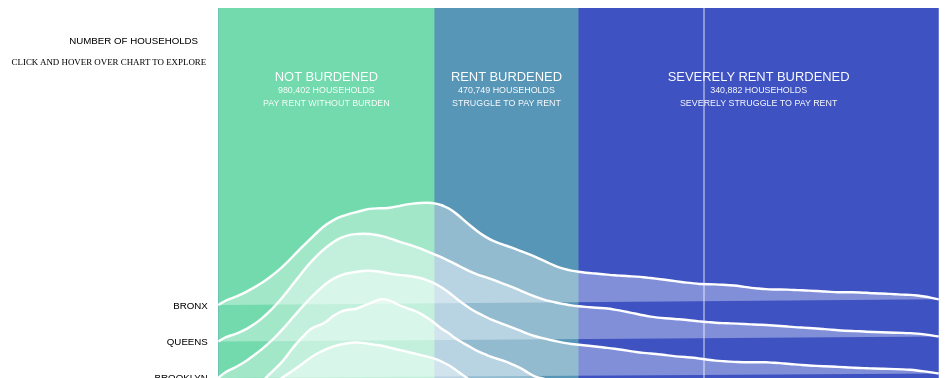
D3 v5 page, settled after 480 driven frames (8 s of simulated time); the page loaded 1 data file(s).


// ── js/rent-burden.js
// nav display on load
$(document).ready(function(){
	$("#nav>ul>li>ul>li").addClass("grey");
	$("#nyc").removeClass("grey").css("color", "#000");
})

// nav borough filter display
function filterBoroughNav(boroughId) {
	$("#nav>ul>li>ul>li").addClass("grey").css("color", "#d1d3d4");
	$("#" + boroughId).removeClass("grey").css("color", "#000");
	if (boroughId == "nyc") {
		$("#currentborough").html("&mdash;All");
	} else if (boroughId == "statenisland") {
		$("#currentborough").html("&mdash;Staten Island");
	}
	else {
		$("#currentborough").html("&mdash;" + boroughId);
	}
}

// nav clicks
$("#borough").on("click", function() {
	$("#nav>ul>li>ul>li").addClass("grey").css("color", "#d1d3d4");
	$("#nyc").removeClass("grey").css("color", "#000");
	filterBoroughNav("#nyc");
});
// nav click by filtering boroughs
$("#nav>ul>li>ul>li").on("click", function() {
	filterBoroughNav($(this).attr("id"));

	let chartBoroughClass = ".chart" + $(this).attr("id");
	$(chartBoroughClass).css("display", "block");
})

//RENT BURDEN CHART

//PARSE DATA
d3.csv('./data/nyc_pums_count_names.csv')
	.then(function(data) {

	//WEIGH DATA
	var length = data.length
	var weighted = []
	for (i = 0; i < length; i++) {
		row = data[i]
		weight = data[i].n
		for (j = 0; j<weight; j++) {
			weighted.push(row)
		}
	}

	//SORT DATA

	//BOROUGH
	var categories = ["Bronx", "Queens", "Brooklyn", "Staten Island", "Manhattan"]
	var n = categories.length

	var borough = {}
	for (i = 0; i < n; i++) {
		key = categories[i]
		filterborough = weighted.filter(function(d) {return d.borough == key})
		len = filterborough.length
		b = []
		for (j = 0; j < len; j++) {
			m = filterborough[j].GRPIP
			b.push(m)
		}
		borough[key] = b
	}
		  
	//DISTRICTS
	for (i = 0; i < n; i++) {
		var key = categories[i]
		var filterborough =  data.filter(function(d) {return d.borough == key})
		var districts = d3.map(filterborough, function(d){return(d.nyc_pums_Name)}).keys()
			if (key == "Bronx") { bronxdistricts.push(districts)}
				else if (key == "Brooklyn") { brooklyndistricts.push(districts)}
				else if (key == "Manhattan") { manhattandistricts.push(districts)}
				else if (key == "Staten Island") { statenislanddistricts.push(districts)}
				else if (key == "Queens") {queensdistricts.push(districts)}
		var m = districts.length
		for (j = 0; j < m; j++) {
			var keyd = districts[j]
			filterdistrict = filterborough.filter(function(d) {return d.nyc_pums_Name == keyd})		
			len = filterdistrict.length
			b = []
			for (k = 0; k < len; k++) {
				p = filterdistrict[k].GRPIP
				b.push(p)
			}
			if (key == "Bronx") { bronx[keyd] = b}
				else if (key == "Brooklyn") { brooklyn[keyd] = b}
				else if (key == "Manhattan") { manhattan[keyd] = b}
				else if (key == "Staten Island") { statenisland[keyd] = b}
				else if (key == "Queens") {queens[keyd] = b}
		}
	}

	//SUMMARY STATS
	alllength = weighted.length

	for (i = 0; i < alllength; i++) {
		if (weighted[i].GRPIP <= 30) { allnot += 1 }
		else if (weighted[i].GRPIP > 30 && weighted[i].GRPIP <= 50 ) { allburdened +=1 }
		else if (weighted[i].GRPIP > 50) {allsevere += 1}
	}
	allstats.push({not: allnot, burdened: allburdened, severe: allsevere})

	boroughstats = {}
	for (i = 0; i < n; i++) {
		var key = categories[i]
		not = 0
		burdened = 0
		severe = 0
		borolength = borough[key].length
		for (j = 0; j < borolength; j++) {
			if (borough[key][j] <= 30) { not += 1 }
			else if (borough[key][j] > 30 && borough[key][j] <= 50 ) { burdened +=1 }
			else if (borough[key][j] > 50) {severe += 1}
		}
		stat = {not: not, burdened: burdened, severe: severe}
		boroughstats[key] = stat
	}


	//GRAPH BACKGROUND
	svg.append("text")
		.html(allstats[0].not.toLocaleString() + " HOUSEHOLDS")
		.attr("class", "stats")
		.attr("text-anchor", "middle")
		.attr("id", "notburdened")
		.attr("x", (graphwidth*0.15))
		.attr("y", 205);
	svg.append("text")
		.attr("class", "stats")
		.html(allstats[0].burdened.toLocaleString() + " HOUSEHOLDS")
		.attr("text-anchor", "middle")
		.attr("id", "burdened")
		.attr("x", (graphwidth*0.4))
		.attr("y", 205);
	svg.append("text")
		.html(allstats[0].severe.toLocaleString() + " HOUSEHOLDS")
		.attr("class", "stats")
		.attr("text-anchor", "middle")
		.attr("id", "severelyburdened")
		.attr("x", (graphwidth*0.75))
		.attr("y", 205)

	//DENSITY & FREQUENCY CALCULATIONS

	//ALl BOROUGHS

	var kde = kernelDensityEstimator(kernelEpanechnikov(5), x.ticks(80)) // increase this 40 for more accurate density.
		var allDensity = []
		for (i = 0; i < n; i++) {
			key = categories[i]
			density = kde(borough[key])
			len = borough[key].length
			var freq = {}
			var perc = {}
			for(var j = 0; j < len; j++){
				var num = borough[key][j];
				freq[num] = freq[num] ? freq[num] + 1 : 1;
			}
			for (var k = 1; k < 101; k++){
				if (freq[k] > 0){
				perc[k] = (freq[k] / len)*100}
				else {perc[k] = 0}
			}
			allDensity.push({key: key.toUpperCase(), density: density, frequency: freq, percent: perc})
		}
		for (i = 0; i < n; i++) {
			allDensity[i].density[0][1] = 0
		}

		console.log(allDensity)


	//DISTRICTS
	for (i = 0; i < n; i++) {
		var key = categories[i]
		if (key == "Bronx") { 
			values = bronx
			districts = bronxdistricts
			densityb = bronxdensity}
		else if (key == "Brooklyn") { 
			values = brooklyn
			districts = brooklyndistricts
			densityb = brooklyndensity}
		else if (key == "Manhattan") { 
			values = manhattan
			districts = manhattandistricts
			densityb = manhattandensity}
		else if (key == "Staten Island") { 
			values = statenisland
			districts = statenislanddistricts
			densityb = statenislanddensity}
		else if (key == "Queens") {
			values = queens
			districts = queensdistricts
			densityb = queensdensity}
		m = districts[0].length

		for (j = 0; j < m; j++) {
			keyd = districts[0][j]
			density = kde(values[keyd])
			var freq = {}
			var perc = {}
			var len = values[keyd].length
			for(var k = 0; k < len; k++){
				var num = values[keyd][k];
				freq[num] = freq[num] ? freq[num] + 1 : 1;
			}
			for (var l = 1; l < 101; l++){
				if (freq[l] > 0){
				perc[l] = (freq[l] / len)*100}
				else {perc[l] = 0}
			}
			densityb.push({key: keyd, density: density, frequency: freq, percent: perc})
		}
	  }

	for (i = 0; i < bronxdistricts[0].length; i++) {
		bronxdensity[i].density[0][1] = 0
	}
	for (i = 0; i < brooklyndistricts[0].length; i++) {
		brooklyndensity[i].density[0][1] = 0
	}
	for (i = 0; i < queensdistricts[0].length; i++) {
		queensdensity[i].density[0][1] = 0
	}
	for (i = 0; i < manhattandistricts[0].length; i++) {
		manhattandensity[i].density[0][1] = 0
	}
	for (i = 0; i < statenislanddistricts[0].length; i++) {
		statenislanddensity[i].density[0][1] = 0
	}

	//RIDGELINE PLOT

	//ALL BOROUGHS
	svg.selectAll("areas")
		.append("g")
			.attr("class", "ridgeline")
		.data(allDensity)
		.enter()
		.append("path")
			.attr("transform", function(d){return("translate(0," + (yName(d.key)-height-100) +")" )})
			.attr("fill", "white")
			.attr("fill-opacity", 0.35)
			.attr("stroke", "white")
			.attr("stroke-width", 3)
			.attr("class", "borough-chart")
			.attr("id", function(d){return( d.key.replace(/\s+/g, '')+"-path")})
			.style("visibility", "visible")
		.datum(function(d){return(d.density)})
			.attr("d",  d3.line()
			.curve(d3.curveBasis)
			.x(function(d) { return x(d[0]); })
			.y(function(d) { return y(d[1]); })
		)

	//BY BOROUGH
	plotBoroguhRidgeline("bronx");
	plotBoroguhRidgeline("brooklyn");
	plotBoroguhRidgeline("manhattan");
	plotBoroguhRidgeline("queens");
	plotBoroguhRidgeline("statenisland");

	//TOOLTIP

		//TEMP TOOLTIP
		svg.append("line")
		  .attr("x1", 600)
		  .attr("x2", 600)
		  .attr("y1", 100)
		  .attr("y2", graphheight+100)
		  .style("stroke", "white")
		  .style("stroke-width", "1px")
		  .attr("id", "temptooltip")
		  .attr("visibility", "visible")
		svg.append("text")
			.html("67%")
			.attr("x", 595)
			.attr("y", graphheight+100+25)
			.attr("id", "temptooltip")
			.attr("font-family", "Graphik-Bold")
			.attr("font-size", "20px")
			.attr("fill", "#3E52C2")
			.attr("visibility", "visible")



	//var boroughnumber = 0

	var mouseG = svg.append("g")
	  .attr("class", "mouse-over-effects");

	  mouseG.append("path")
	  .attr("class", "mouse-line")
	  .style("stroke", "white")
	  .style("stroke-width", "1px")
	  .style("opacity", "0");

	  mouseG.append("path")
	  .attr("class", "mouse-line-temp")
	  .style("stroke", "white")
	  .style("stroke-width", "1px")
	  .style("opacity", "0");




	  mouseG.append('svg:rect') 
	  .attr('width', graphwidth) 
	  .attr('height', graphheight+100)
	  .attr('fill', 'none')
	  .attr('id', 'rect1')
	  .attr('pointer-events', 'all')
	  .on('mouseout', function() { 
		  d3.select(".mouse-line, .mouse-line-temp")
		  .style("opacity", "0")
		  .style("color", "white");
		  tooltip.style("visibility", "hidden")
		  tooltip2.style("visibility", "hidden")
		  tooltip3.style("visibility", "hidden")
		  tooltip4.style("visibility", "hidden")
		  tooltip5.style("visibility", "hidden")
		  tooltip6.style("visibility", "hidden")
		  tooltip7.style("visibility", "hidden")
		  })
	  .on('mouseover', function() { 
		  d3.select(".mouse-line")
		  .style("opacity", "1")
		  .style("color", "white");
		  tooltip.style("visibility", "visible")
		  tooltip2.style("visibility", "visible")
		  tooltip3.style("visibility", "visible")
		  tooltip4.style("visibility", "visible")
		  tooltip5.style("visibility", "visible")
		  tooltip6.style("visibility", "visible")
		  tooltip7.style("visibility", "visible")
		  d3.selectAll("#temptooltip").style("visibility","hidden")
		  })

	  .on('mousemove', function() { 
		  var mouse = d3.mouse(this);
		  d3.select(".mouse-line")
		  .attr("d", function() {
			  var d = "M" + mouse[0] +  "," + graphheight+100;
			  d += " " + mouse[0]  + "," + 100;
			  return d;
			  })
		  var x = document.getElementById('bg').getBoundingClientRect().height
		  var y = Math.round((mouse[0]/(graphwidth))*100)
		  var percentcolor = ""
			  if (y<=30){percentcolor = "#72DAAC"}
			  else if (y>30 && y<=50 ){percentcolor = "#5896B7"}
			  else if (y>50){percentcolor = "#3E52C2"}
		  tooltip.style("left",(d3.event.pageX-10)+"px").html(  y + "%" ).style("color", percentcolor)

		  if (y>0){

			nyctoolstat = []
			nycless=0
			for (i = 0; i < weighted.length; i++) {
				if (weighted[i].GRPIP <= y) { nycless += 1 }
			}
			nyclesspct = Math.round((nycless/weighted.length)*100)
			nycmorepct = Math.round( (100-nyclesspct))
			nyctoolstat.push({less: nyclesspct, more: nycmorepct})

			tooltip2.style("top", (d3.event.pageY-180)+"px").style("left",(d3.event.pageX-110)+"px")
		//	.html("<div class='ttp'><div class = 'ttplabel'>IN NYC</div>" + 
		//	"<div class='ttpbar'><span style = 'padding-top: 0.2em; float: right; background-color: #3E52C2; text-align: right; height: 12px; width:" + (nyctoolstat[0].more)*0.99 +"%;'>" + nyctoolstat[0].more + "%</span><span style = 'padding-top: 0.2em; height: 12px; float: left; background-color: #72DAAC; text-align: left; width:" + (nyctoolstat[0].less)*0.99 + "%'>" + nyctoolstat[0].less + "%</span></div>"
		//	+ "<div class='barlabel'><span style = 'text-align:left; float: left;'>PAY LESS</span><span style = 'text-align: center; floath: middle'>HOUSEHOLDS</span><span style = 'text-align: right; float: right;'>PAY MORE</span></div></div>")

			.html("<div class='ttp'><div class = 'ttplabel'>IN NYC</div>" + 
			"<div class='ttpbar'><span style = 'padding-top: 0.2em; float: right; background-color: #3E52C2; text-align: right; height: 12px; width:" + (nyctoolstat[0].more)*0.99 +"%;'>" + "</span><span style = 'padding-top: 0.2em; height: 12px; float: left; background-color: #72DAAC; text-align: left; width:" + (nyctoolstat[0].less)*0.99 + "%'>" +  "</span></div>"
			+ "<div class='barlabel'><span style = 'text-align:left; float: left; font-size: 12px;'>" + nyctoolstat[0].less + "%</span><span style = 'text-align: center; float: middle;'>HOUSEHOLDS</span><span style = 'text-align: right; float: right; font-size: 12px'>" + nyctoolstat[0].more + "%</span></div><div class = 'barlabel'><span style = 'float: left; text-align; left;'>PAY LESS</span><span style = 'float: right; text-align: right;'>PAY MORE</span></div></div>")
			}

			boropct = {}
			for (i = 0; i < n; i++) {
				var key = categories[i]
				boroless = 0
				borolength = borough[key].length
				for (j = 0; j < borolength; j++) {
					if (borough[key][j] <= y) { boroless += 1 }
				}
				borolesspct =  Math.round((boroless/borolength)*100)
				boromorepct = Math.round( (100-borolesspct))
					pct = {less: borolesspct, more: boromorepct}
							boropct[key] = pct
					}

		tooltip3.style("top", (d3.event.pageY-180)+"px").style("left",(d3.event.pageX-110)+"px")
				.html("<div class='ttp'><div class = 'ttplabel'>IN BRONX</div>" + 
				"<div class='ttpbar'><span style = 'padding-top: 0.2em; float: right; background-color: #3E52C2; text-align: right; height: 12px; width:" + (boropct.Bronx.more)*0.99 +"%;'>" + "</span><span style = 'padding-top: 0.2em; height: 12px; float: left; background-color: #72DAAC; text-align: left; width:" + (boropct.Bronx.less)*0.99 + "%'>" +  "</span></div>"
				+ "<div class='barlabel'><span style = 'text-align:left; float: left; font-size: 12px;'>" + boropct.Bronx.less + "%</span><span style = 'text-align: center; float: middle;'>HOUSEHOLDS</span><span style = 'text-align: right; float: right; font-size: 12px'>" + boropct.Bronx.more + "%</span></div><div class = 'barlabel'><span style = 'float: left; text-align; left;'>PAY LESS</span><span style = 'float: right; text-align: right;'>PAY MORE</span></div></div>")
			
		tooltip4.style("top", (d3.event.pageY-180)+"px").style("left",(d3.event.pageX-110)+"px")
				.html("<div class='ttp'><div class = 'ttplabel'>IN BROOKLYN</div>" + 
				"<div class='ttpbar'><span style = 'padding-top: 0.2em; float: right; background-color: #3E52C2; text-align: right; height: 12px; width:" + (boropct.Brooklyn.more)*0.99 +"%;'>" + "</span><span style = 'padding-top: 0.2em; height: 12px; float: left; background-color: #72DAAC; text-align: left; width:" + (boropct.Brooklyn.less)*0.99 + "%'>" +  "</span></div>"
				+ "<div class='barlabel'><span style = 'text-align:left; float: left; font-size: 12px;'>" + boropct.Brooklyn.less + "%</span><span style = 'text-align: center; float: middle;'>HOUSEHOLDS</span><span style = 'text-align: right; float: right; font-size: 12px'>" + boropct.Brooklyn.more + "%</span></div><div class = 'barlabel'><span style = 'float: left; text-align; left;'>PAY LESS</span><span style = 'float: right; text-align: right;'>PAY MORE</span></div></div>")
			
		tooltip5.style("top", (d3.event.pageY-180)+"px").style("left",(d3.event.pageX-110)+"px")
				.html("<div class='ttp'><div class = 'ttplabel'>IN QUEENS</div>" + 
				"<div class='ttpbar'><span style = 'padding-top: 0.2em; float: right; background-color: #3E52C2; text-align: right; height: 12px; width:" + (boropct.Queens.more)*0.99 +"%;'>" + "</span><span style = 'padding-top: 0.2em; height: 12px; float: left; background-color: #72DAAC; text-align: left; width:" + (boropct.Queens.less)*0.99 + "%'>" +  "</span></div>"
				+ "<div class='barlabel'><span style = 'text-align:left; float: left; font-size: 12px;'>" + boropct.Queens.less + "%</span><span style = 'text-align: center; float: middle;'>HOUSEHOLDS</span><span style = 'text-align: right; float: right; font-size: 12px'>" + boropct.Queens.more + "%</span></div><div class = 'barlabel'><span style = 'float: left; text-align; left;'>PAY LESS</span><span style = 'float: right; text-align: right;'>PAY MORE</span></div></div>")
		
		tooltip6.style("top", (d3.event.pageY-180)+"px").style("left",(d3.event.pageX-110)+"px")
				.html("<div class='ttp'><div class = 'ttplabel'>IN STATEN ISLAND</div>" + 
				"<div class='ttpbar'><span style = 'padding-top: 0.2em; float: right; background-color: #3E52C2; text-align: right; height: 12px; width:" + (boropct['Staten Island'].more)*0.99 +"%;'>" + "</span><span style = 'padding-top: 0.2em; height: 12px; float: left; background-color: #72DAAC; text-align: left; width:" + (boropct['Staten Island'].less)*0.99 + "%'>" +  "</span></div>"
				+ "<div class='barlabel'><span style = 'text-align:left; float: left; font-size: 12px;'>" + boropct['Staten Island'].less + "%</span><span style = 'text-align: center; float: middle;'>HOUSEHOLDS</span><span style = 'text-align: right; float: right; font-size: 12px'>" + boropct['Staten Island'].more + "%</span></div><div class = 'barlabel'><span style = 'float: left; text-align; left;'>PAY LESS</span><span style = 'float: right; text-align: right;'>PAY MORE</span></div></div>")
		
		tooltip7.style("top", (d3.event.pageY-180)+"px").style("left",(d3.event.pageX-110)+"px")
				.html("<div class='ttp'><div class = 'ttplabel'>IN MANHATTAN</div>" + 
				"<div class='ttpbar'><span style = 'padding-top: 0.2em; float: right; background-color: #3E52C2; text-align: right; height: 12px; width:" + (boropct.Manhattan.more)*0.99 +"%;'>" + "</span><span style = 'padding-top: 0.2em; height: 12px; float: left; background-color: #72DAAC; text-align: left; width:" + (boropct.Manhattan.less)*0.99 + "%'>" +  "</span></div>"
				+ "<div class='barlabel'><span style = 'text-align:left; float: left; font-size: 12px;'>" + boropct.Manhattan.less + "%</span><span style = 'text-align: center; float: middle;'>HOUSEHOLDS</span><span style = 'text-align: right; float: right; font-size: 12px'>" + boropct.Manhattan.more + "%</span></div><div class = 'barlabel'><span style = 'float: left; text-align; left;'>PAY LESS</span><span style = 'float: right; text-align: right;'>PAY MORE</span></div></div>")
			
			})
	

		d3.selectAll("#bronxttp, #brooklynttp, #queensttp, #statenttp, #manhattanttp").style("opacity", 0).style("visibility", "hidden")

		

		axisall()

		scrollToProfile();

		

})

//SVG
var width = window.innerWidth-100, height = window.innerHeight-100, sizeDivisor = 100, nodePadding = 1;

var graphwidth = 890
var graphheight = 600

var svg = d3.select("#chart-rentburden")
		.append("svg")
		.attr("class", "box")
		// .attr("width", width)
		// .attr("height", height)
		.attr("viewBox", "-350, 100, 1265, 650") ;

//TOOLTIP
tooltip = d3.select("#chart-rentburden")
		.append("div")
		.attr("class", "tooltip")
tooltip2 = d3.select("body")
		.append("div")
		.attr("class", "tooltip2")
		.attr("id", "nycttp")
tooltip3 = d3.select("body")
		.append("div")
		.attr("class", "tooltip2")
		.attr("id", "bronxttp")
tooltip4 = d3.select("body")
		.append("div")
		.attr("class", "tooltip2")
		.attr("id", "brooklynttp")
tooltip5 = d3.select("body")
		.append("div")
		.attr("class", "tooltip2")
		.attr("id", "queensttp")
tooltip6 = d3.select("body")
		.append("div")
		.attr("class", "tooltip2")
		.attr("id", "statenttp")
tooltip7 = d3.select("body")
		.append("div")
		.attr("class", "tooltip2")
		.attr("id", "manhattanttp")


//DISTRICTS
var bronx = {}
var brooklyn = {}
var manhattan = {}
var statenisland = {}
var queens = {}

var bronxdistricts = []
var brooklyndistricts = []
var manhattandistricts = []
var statenislanddistricts = []
var queensdistricts = []

var bronxdensity = []
var brooklyndensity = []
var manhattandensity = []
var statenislanddensity = []
var queensdensity = []

//SUMMARY STATS
allstats = []
allnot = 0
allburdened = 0
allsevere = 0

//X AXIS
var x = d3.scaleLinear()
	.domain([0, 100])
	.range([ 0, graphwidth ]);
svg.append("g")
	.attr("class", "x-axis")
	.attr("transform", "translate(0," + (705) + ")")
	.call(d3.axisBottom(x).tickValues([0,30,50,100]).tickSize(0).tickFormat(function(d,i) {
		return d + "%";
	}))
	.select(".domain").remove()
svg.append("g")
	.attr("class", "label-axis")
	.append("text")
	.attr("text-anchor", "end")
	.attr("class", "axislabel")
	.attr("x", graphwidth - 15)
	.attr("y", 745)
	.text("% INCOME SPENT ON RENT");

//Y AXIS
var y = d3.scaleLinear()
	.domain([0, 0.13])
	.range([ height+127, 120]);
var yName = d3.scaleBand()
	.domain(["BRONX", "QUEENS", "BROOKLYN", "STATEN ISLAND", "MANHATTAN"])
	.range([440, 665])
	.paddingInner(0)
svg.append("g")
	.attr("id", "yaxis")
	.attr("class", "axis")
	.call(d3.axisLeft(yName).tickSize(0))
	.attr("transform", "translate(" + -10  + "," + "5)")
	.select(".domain").remove()
svg.append("g")
	.attr("class", "label-axis")
	.append("text")
	.attr("text-anchor", "end")
	.attr("class", "axislabel")
	.attr("x", graphwidth - 915)
	.attr("y", 145)
	.text("NUMBER OF HOUSEHOLDS");
	


//GRAPH BACKGROUND

svg.append("g")
	.attr("class", "background")
	.append("rect")
	.attr("width", (graphwidth))
	.attr("id", "bg")
	.attr("height", graphheight)
	.attr("transform", "translate(0," + (100) + ")")
	.attr("fill", "#3E52C2");
svg.select(".background")
	.append("rect")
	.attr("width", (graphwidth)*0.5)
	.attr("height", graphheight)
	.attr("transform", "translate(0," + (100) + ")")
	.attr("fill", "#5896B7");
svg.select(".background")
	.append("rect")
	.attr("width", (graphwidth)*0.3)
	.attr("height", graphheight)
	.attr("transform", "translate(0," + (100) + ")")
	.attr("fill", "#72DAAC");

svg.select(".background")
	.append("text")
	.text("NOT BURDENED")
	.attr("class", "statstitle")
	.attr("text-anchor", "middle")
	.attr("x", (graphwidth*0.15))
	.attr("y", 190);
svg.select(".background")
	.append("text")
	.html("PAY RENT WITHOUT BURDEN")
	.attr("class", "stats")
	.attr('dy', '1em')
	.attr("text-anchor", "middle")
	.attr("x", (graphwidth*0.15))
	.attr("y", 210);

svg.select(".background")
	.append("text")
	.text("RENT BURDENED")
	.attr("class", "statstitle")
	.attr("text-anchor", "middle")
	.attr("x", (graphwidth*0.4))
	.attr("y", 190);
svg.select(".background")
	.append("text")
	.attr("class", "stats")
	.attr('dy', '1em')
	.html("STRUGGLE TO PAY RENT")
	.attr("text-anchor", "middle")
	.attr("x", (graphwidth*0.4))
	.attr("y", 210);

svg.select(".background")
	.append("text")
	.text("SEVERELY RENT BURDENED")
	.attr("class", "statstitle")
	.attr("text-anchor", "middle")
	.attr("x", (graphwidth*0.75))
	.attr("y", 190);
svg.select(".background")
	.append("text")
	.html("SEVERELY STRUGGLE TO PAY RENT")
	.attr('dy', '1em')
	.attr("class", "stats")
	.attr("text-anchor", "middle")
	.attr("x", (graphwidth*0.75))
	.attr("y", 210)
svg.append("g")
	.attr("class", "label-axis")
	.append("text")
	.attr("text-anchor", "end")
	.style("font-size", "11px")
	.style("font-family", "Graphik-Regular")
	.attr("x", graphwidth - 905)
	.attr("y", 170)
	.html("CLICK AND HOVER OVER CHART TO EXPLORE")

//DENSITY FUNCTIONS
function kernelDensityEstimator(kernel, X) {
	return function(V) {
		return X.map(function(x) {
			return [x, d3.mean(V, function(v) { return kernel(x - v); })];
		});
	};
}
function kernelEpanechnikov(k) {
	return function(v) {
		return Math.abs(v /= k) <= 1 ? 0.75 * (1 - v * v) / k : 0;
	};
}

// PLOT RIDGELINE
function plotBoroguhRidgeline(borough) {
	y.domain([0, 0.25])
	yName.domain(borough + "districts"[0]).range([300, 665])
	if (borough == "bronx") {
		dataset = bronxdensity;
		yName.domain(bronxdistricts[0]).range([320, 665])
	}
	else if (borough == "brooklyn") {
		dataset = brooklyndensity;
		yName.domain(brooklyndistricts[0]).range([260, 665])
	}
	else if (borough == "queens") {
		dataset = queensdensity;
		yName.domain(queensdistricts[0]).range([250, 665])
	}
	else if (borough == "manhattan") {
		dataset = manhattandensity;
		yName.domain(manhattandistricts[0]).range([310, 665])
	}
	else if (borough == "statenisland") {
		dataset = statenislanddensity;
		yName.domain(statenislanddistricts[0]).range([430, 665])
	};
	
	svg.selectAll("areas")
		.data(dataset)
		.enter()
		.append("path")
			.attr("transform", function(d){return("translate(0," + (yName(d.key)-height-100) +")" )})
			.attr("fill", "white")
			.attr("fill-opacity", 0.45)
			.attr("stroke", "white")
			.attr("stroke-width", 2)
			.attr("class", borough + "-chart")
			.attr("id", function(d){return( d.key.replace(/\s+/g, '').replace(/[.,\/#!$%\^&\*;:{}=\-_`~()']/g,"")+"-path")})
//			.attr("id", borough + "-chart")
			.style("visibility", "hidden")
		.datum(function(d){return(d.density)})
			.attr("d",  d3.line()
			.curve(d3.curveBasis)
			.x(function(d) { return x(d[0]); })
			.y(function(d) { return y(d[1]); })
		)
		
}

//BUTTONS
function toggleDataset(boroughId) {
	d3.select(boroughId)
};

d3.select("#bronx").on("click", clickbronx)
d3.select("#brooklyn").on("click", clickbrooklyn)
d3.select("#manhattan").on("click", clickmanhattan)
d3.select("#queens").on("click", clickqueens)
d3.select("#statenisland").on("click", clickstaten)
d3.select("#nyc").on("click", clicknyc)



function clickbronx(){
	d3.selectAll(".borough-chart, .brooklyn-chart, .queens-chart, .manhattan-chart, .statenisland-chart")
		.transition()
			.duration(300)
			.style("visibility", "hidden")
	d3.selectAll(".bronx-chart")
		.style("opacity", 0)
		.transition() 
			.delay(100)
			.style("visibility", "visible")
			.duration(200)
			.ease(d3.easeLinear).style("opacity",0.7)
	y.domain([0, 0.25])
	yName.domain(bronxdistricts[0]).range([320, 665])
	svg.select("#yaxis")
		.call(d3.axisLeft(yName).tickSize(0))
			.style("font-size", "10px")
			.attr("transform", "translate(" + -10  + ", "+ 12 + ")")
			.select(".domain").remove()
	axisborough = "bronx"
	tooltip2.style("opacity", 0)
	d3.selectAll("#bronxttp").style("opacity", 0.9).style("visibility", "visible")
	d3.selectAll("#brooklynttp, #queensttp, #statenttp, #manhattanttp").style("opacity", 0).style("visibility", "hidden")
	d3.selectAll("#notburdened").html(boroughstats.Bronx.not.toLocaleString() + " HOUSEHOLDS")
	d3.selectAll("#burdened").html(boroughstats.Bronx.burdened.toLocaleString() +  " HOUSEHOLDS")
	d3.selectAll("#severelyburdened").html(boroughstats.Bronx.severe.toLocaleString() +  " HOUSEHOLDS")

	axishoverborough()
}

function clickbrooklyn(){

	d3.selectAll(".borough-chart, .bronx-chart, .queens-chart, .manhattan-chart, .statenisland-chart")
		.transition()
			.duration(300)
			.style("visibility", "hidden")
	d3.selectAll(".brooklyn-chart")
		.style("opacity", 0)
		.transition() 
			.delay(100)
			.style("visibility", "visible")
			.duration(200)
			.ease(d3.easeLinear).style("opacity",0.7)
	y.domain([0, 0.25])
	yName.domain(brooklyndistricts[0]).range([253, 665])
	svg.select("#yaxis")
		.call(d3.axisLeft(yName).tickSize(0))
			.style("font-size", "10px")
			.attr("transform", "translate(" + -10  + ", "+ 20 + ")")
			.select(".domain").remove()
	axisborough = "brooklyn"
	tooltip2.style("opacity", 0)
	d3.selectAll("#brooklynttp").style("opacity", 0.9).style("visibility", "visible")
	d3.selectAll("#bronxttp, #queensttp, #statenttp, #manhattanttp").style("opacity", 0).style("visibility", "hidden")
	d3.selectAll("#notburdened").html(boroughstats.Brooklyn.not.toLocaleString() + " HOUSEHOLDS")
	d3.selectAll("#burdened").html(boroughstats.Brooklyn.burdened.toLocaleString() +  " HOUSEHOLDS")
	d3.selectAll("#severelyburdened").html(boroughstats.Brooklyn.severe.toLocaleString() +  " HOUSEHOLDS")

	axishoverborough()
}

function clickmanhattan(){
	d3.selectAll(".borough-chart, .bronx-chart, .brooklyn-chart, .queens-chart, .statenisland-chart")
		.transition()
			.duration(300)
			.style("visibility", "hidden")
	d3.selectAll(".manhattan-chart")
		.style("opacity", 0)
		.transition() 
			.delay(100)
			.style("visibility", "visible")
			.duration(200)
			.ease(d3.easeLinear).style("opacity",0.7)
	y.domain([0, 0.25])
	yName.domain(manhattandistricts[0]).range([310, 665])
	svg.select("#yaxis")
		.call(d3.axisLeft(yName).tickSize(0))
			.style("font-size", "10px")
			.attr("transform", "translate(" + -10  + ", "+ 13 + ")")
			.select(".domain").remove()
	axisborough = "manhattan"
	tooltip2.style("opacity", 0)
	d3.selectAll("#manhattanttp").style("opacity", 0.9).style("visibility", "visible")
	d3.selectAll("#bronxttp, #queensttp, #statenttp, #brooklynttp").style("opacity", 0).style("visibility", "hidden")
	d3.selectAll("#notburdened").html(boroughstats.Manhattan.not.toLocaleString() + " HOUSEHOLDS")
	d3.selectAll("#burdened").html(boroughstats.Manhattan.burdened.toLocaleString() +  " HOUSEHOLDS")
	d3.selectAll("#severelyburdened").html(boroughstats.Manhattan.severe.toLocaleString() +  " HOUSEHOLDS")
	axishoverborough()
}

function clickqueens(){
	d3.selectAll(".borough-chart, .bronx-chart, .brooklyn-chart, .manhattan-chart, .statenisland-chart")
		.transition()
			.duration(300)
			.style("visibility", "hidden")
	d3.selectAll(".queens-chart")
		.style("opacity", 0)
		.transition() 
			.delay(100)
			.style("visibility", "visible")
			.duration(200)
			.ease(d3.easeLinear).style("opacity",0.7)
	y.domain([0, 0.25])
	yName.domain(queensdistricts[0]).range([250, 665])
	svg.select("#yaxis")
		.call(d3.axisLeft(yName).tickSize(0))
			.style("font-size", "10px")
			.attr("transform", "translate(" + -10  + ", "+ 15 + ")")
			.select(".domain").remove()
	axisborough = "queens"
	tooltip2.style("opacity", 0)
	d3.selectAll("#queensttp").style("opacity", 0.9).style("visibility", "visible")
	d3.selectAll("#bronxttp, #brooklynttp, #statenttp, #manhattanttp").style("opacity", 0).style("visibility", "hidden")
	d3.selectAll("#notburdened").html(boroughstats.Queens.not.toLocaleString() + " HOUSEHOLDS")
	d3.selectAll("#burdened").html(boroughstats.Queens.burdened.toLocaleString() +  " HOUSEHOLDS")
	d3.selectAll("#severelyburdened").html(boroughstats.Queens.severe.toLocaleString() +  " HOUSEHOLDS")
	axishoverborough()
}

function clickstaten(){
	d3.selectAll(".borough-chart, .bronx-chart, .brooklyn-chart, .queens-chart, .manhattan-chart")
		.transition()
			.duration(300)
			.style("visibility", "hidden")
	d3.selectAll(".statenisland-chart")
		.style("opacity", 0)
		.transition() 
			.delay(100)
			.style("visibility", "visible")
			.duration(200)
			.ease(d3.easeLinear).style("opacity",0.7)
	y.domain([0, 0.25])
	yName.domain(statenislanddistricts[0]).range([415, 665])
	svg.select("#yaxis")
		.call(d3.axisLeft(yName).tickSize(0))
			.style("font-size", "10px")
			.attr("transform", "translate(" + -10  + ", "+ 0 + ")")
			.select(".domain").remove()
	axisborough = "statenisland"
	tooltip2.style("opacity", 0)
	d3.selectAll("#statenttp").style("opacity", 0.9).style("visibility", "visible")
	d3.selectAll("#bronxttp, #queensttp, #brooklynttp, #manhattanttp").style("opacity", 0).style("visibility", "hidden")
	d3.selectAll("#notburdened").html(boroughstats['Staten Island'].not.toLocaleString() + " HOUSEHOLDS")
	d3.selectAll("#burdened").html(boroughstats['Staten Island'].burdened.toLocaleString() +  " HOUSEHOLDS")
	d3.selectAll("#severelyburdened").html(boroughstats['Staten Island'].severe.toLocaleString() +  " HOUSEHOLDS")
	axishoverborough()
}

function clicknyc(){
	d3.selectAll(".bronx-chart, .brooklyn-chart, .queens-chart, .manhattan-chart, .statenisland-chart")
		.transition()
			.duration(300)
			.style("visibility", "hidden")
	d3.selectAll(".borough-chart")
		.style("opacity", 0)
		.transition() 
			.delay(100)
			.style("visibility", "visible")
			.duration(200)
			.ease(d3.easeLinear).style("opacity",0.7)
	y.domain([0, 0.13])
	yName.domain(["BRONX", "QUEENS", "BROOKLYN", "STATEN ISLAND", "MANHATTAN"]).range([440, 665])
	svg.select("#yaxis")
		.call(d3.axisLeft(yName).tickSize(0))
			.style("font-size", "12px")
			.attr("transform", "translate(" + -10  + ",0)")
			.select(".domain").remove()
	tooltip2.style("opacity", 0.9).style("visibility", "visible")
	d3.selectAll("#bronxttp, #queensttp, #statenttp, #manhattanttp, #brooklynttp").style("opacity", 0).style("visibility", "hidden")
	d3.selectAll("#notburdened").html(allstats[0].not.toLocaleString() + " HOUSEHOLDS")
	d3.selectAll("#burdened").html(allstats[0].burdened.toLocaleString() +  " HOUSEHOLDS")
	d3.selectAll("#severelyburdened").html(allstats[0].severe.toLocaleString() +  " HOUSEHOLDS")
	
	axisall()
}

function axisall(){
	boroughs = ["BRONX", "BROOKLYN", "MANHATTAN", "QUEENS", "STATEN ISLAND"]
	svg.selectAll("#yaxis .tick")
	.on("mouseover", function(d) {  
		for (i = 0; i < boroughs.length; i++){
			hoverborough = boroughs[i]
			if (d == hoverborough){
				svg.selectAll("#yaxis .tick").filter(function(d){ return d==hoverborough;}).style("font-family", 'Graphik-bold').style("font-size", "15px")
				svg.selectAll("#yaxis .tick").filter(function(d){ return d!=hoverborough;}).style("opacity", 0.35)
			other = []
				for (j = 0; j < boroughs.length; j++){
					if (boroughs[j]!= hoverborough){
					other.push(boroughs[j].replace(/\s+/g, ''))}}
			selectpath = []
				for (k = 0; k < other.length; k++){
					path =  "#" + other[k] + "-path" 
					selectpath.push(path)}
				svg.selectAll(selectpath).style("opacity", 0.35)
			}
		}
	})
	.on("mouseout", function(d) { 
		for (i = 0; i < boroughs.length; i++){
			hoverborough = boroughs[i]
			if (d == hoverborough){
				svg.selectAll("#yaxis .tick").filter(function(d){ return d==hoverborough;}).style("font-family", 'Graphik-regular').style("font-size", "12px")
				svg.selectAll("#yaxis .tick").filter(function(d){ return d!=hoverborough;}).style("opacity", 1)	
			other = []
				for (j = 0; j < boroughs.length; j++){
					if (boroughs[j]!= hoverborough){
					other.push(boroughs[j].replace(/\s+/g, ''))}}
			selectpath = []
				for (k = 0; k < other.length; k++){
					path =  "#" + other[k] + "-path" 
					selectpath.push(path)}
			console.log(selectpath)
			svg.selectAll(selectpath).style("opacity", 1)
			}
		}
	})

	.on("click", function(d) {  
		if (d == "BRONX"){clickbronx()}
		if (d == "BROOKLYN"){clickbrooklyn()}
		if (d == "MANHATTAN"){clickmanhattan()}
		if (d == "QUEENS"){clickqueens()}
		if (d == "STATEN ISLAND"){clickstaten()}
	})

}

function axishoverborough(){

	if (axisborough == "bronx"){districts = bronxdistricts[0]}
	if (axisborough == "brooklyn"){districts = brooklyndistricts[0]}
	if (axisborough == "queens"){districts = queensdistricts[0]}
	if (axisborough == "manhattan"){districts = manhattandistricts[0]}
	if (axisborough == "statenisland"){districts = statenislanddistricts[0]}
	svg.selectAll("#yaxis .tick")
	.on("mouseover", function(d) {  
		for (i = 0; i < districts.length; i++){
			hoverdistrict = districts[i]
			if (d == hoverdistrict){
				svg.selectAll("#yaxis .tick").filter(function(d){ return d==hoverdistrict;}).style("font-family", 'Graphik-bold')
				svg.selectAll("#yaxis .tick").filter(function(d){ return d!=hoverdistrict;}).style("opacity", 0.35)
			other = []
			console.log(other)
				for (j = 0; j < districts.length; j++){
					if (districts[j]!= hoverdistrict){
					other.push(districts[j].replace(/\s+/g, '').replace(/[.,\/#!$%\^&\*;:{}=\-_`~()']/g,""))}}
			selectpath = []
				for (k = 0; k < other.length; k++){
					path =  "#" + other[k] + "-path." + axisborough + "-chart" 
					selectpath.push(path)}
					console.log(selectpath)
			svg.selectAll(selectpath).style("opacity", 0.35)
			}
		}
	})
	.on("mouseout", function(d) { 
		for (i = 0; i < districts.length; i++){
			hoverdistrict = districts[i]
			if (d == hoverdistrict){
				svg.selectAll("#yaxis .tick").filter(function(d){ return d==hoverdistrict;}).style("font-family", 'Graphik-regular')
				svg.selectAll("#yaxis .tick").filter(function(d){ return d!=hoverdistrict;}).style("opacity", 1)	
			other = []
				for (j = 0; j < districts.length; j++){
					if (districts[j]!= hoverdistrict){
					other.push(districts[j].replace(/\s+/g, '').replace(/[.,\/#!$%\^&\*;:{}=\-_`~()']/g,""))}}
			selectpath = []
				for (k = 0; k < other.length; k++){
					path =  "#" + other[k] + "-path." + axisborough + "-chart" 
					selectpath.push(path)}
			console.log(selectpath)
			svg.selectAll(selectpath).style("opacity", 1)
			}
		}
	})
}



// scrolltop jump to borough profile
var winHeight = $(window).height();

$(window).resize(function() {
	winHeight = $(window).height();
});

function scrollToProfile() {
	$("html, body").animate({scrollTop: winHeight}, 2000);
};
// ── js/script.js
// title case
function titleCase(string) {
	string = string.toLowerCase();
	string = string.split(' ');
	for (var i = 0; i < string.length; i++) {
		string[i] = string[i].charAt(0).toUpperCase() + string[i].slice(1);
	}
	return string.join(' ');
}

// round accurately function
function roundAccurately(number, decimalPlaces) {
	return Number(Math.round(number + "e" + decimalPlaces) + "e-" + decimalPlaces);	
};

// convert number to string with commas
function numberWithCommas(number) {
	return number.toString().replace(/\B(?=(\d{3})+(?!\d))/g, ",");
};

// wrap multi-line text spans
function wrapText(text, width) {
	text.each(function() {
		var text = d3.select(this),
			words = text.text().split(/\s+/).reverse(),
			word,
			line = [],
			lineNumber = 0,
			lineHeight = 1.2,
			anchor = text.attr("text-anchor"),
			x = text.attr("x"),
			y = text.attr("y"),
			dy = parseFloat(text.attr("dy")),
			tspan = text.text(null)
				.append("tspan")
				.attr("text-anchor", anchor)
				.attr("x", x)
				.attr("y", y)
				.attr("dy", dy + "em");
		while (word = words.pop()) {
			line.push(word);
			tspan.text(line.join(" "));
			if (tspan.node().getComputedTextLength() > width) {
				line.pop();
				tspan.text(line.join(" "));
				line = [word];
				tspan = text.append("tspan")
					.attr("text-anchor", anchor)
					.attr("x", x)
					.attr("y", y)
					.attr("dy", ++lineNumber * lineHeight + dy + "em")
					.text(word);
			}
		}
	})
}

$(document).ready(function() {
	winHeight = $(window).height();
	winWidth = $(window).width();
	carouselHeight = $("#carousel-inner-container").height();
	carouselWidth = $("#carousel-inner-container").width();

	$(window).on('scroll', function() {
		var scrollTop = $(window).scrollTop(),
			docHeight = $(document).height()
			// winHeight = $(window).innerHeight()
	})

	var touchmoved;

	$("#project-description").hide();
	$("#project-title").on('mouseenter', function() {
		$('#project-description').show();
	});
	$("#project-title").on('mouseleave', function() {
		$('#project-description').hide();
	});

	$("#project-title").on('touchend', function () {
		if (touchmoved != true) {
			$('#project-description').toggle();
		}
	}).on('touchmove', function () {
		touchmoved = true;
	}).on('touchend', function () {
		touchmoved = false;
	});

	$("#arrow-expand").on('click touchend', function (e) {
		e.stopPropagation(); e.preventDefault();
		$("#hidden-disc").slideToggle();
		$("#arrow-expand").toggleClass('arrow-up');
	});
})

// window resize
var winHeight = $(window).height();
var winWidth = $(window).width();

$(window).resize(function() {
	winHeight = $(window).height();
	winWidth = $(window).width();
});

// close iframe-carousel
window.onload = (event) => {
	if (document.getElementById("iframe-carousel")) {
		document.body.classList.add("noscroll");
	}
};

function exitCarousel() {
    document.getElementById("iframe-carousel").classList.add("closed");
    document.body.classList.remove("noscroll");
    $(".closed").remove();
}

### data: data/nyc_pums_count_names.csv, 1610189 bytes — head not shown